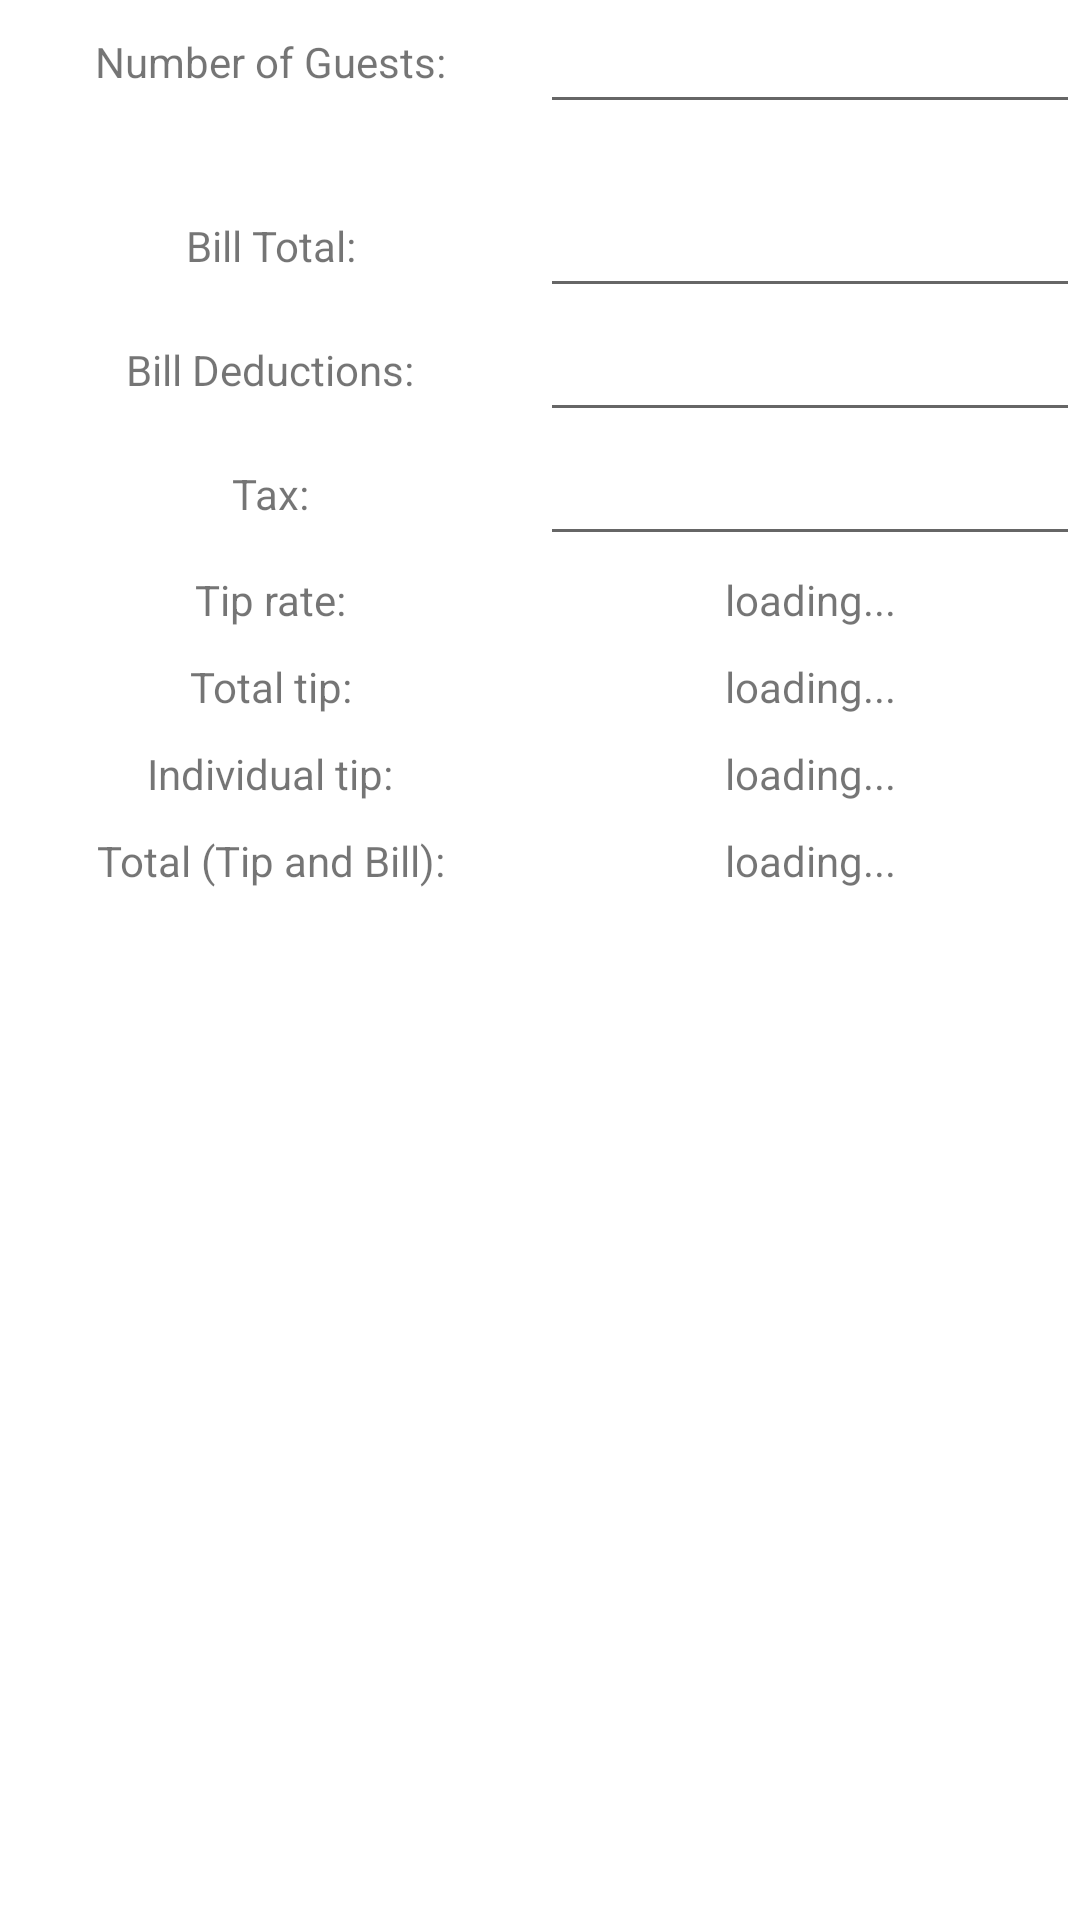

This screen was rendered from an Android layout file. Write that file and the resources it references.
<!-- AndroidManifest.xml: fallback theme Theme.MaterialComponents.DayNight.NoActionBar -->
<!-- res/layout/main.xml -->
<?xml version="1.0" encoding="utf-8"?>
<ScrollView xmlns:android="http://schemas.android.com/apk/res/android"
	android:layout_width="fill_parent"
	android:layout_height="fill_parent">
	
	<LinearLayout
	    android:orientation="vertical"
	    android:layout_width="fill_parent"
	    android:layout_height="fill_parent">
	    
	    <LinearLayout
	    	android:orientation="horizontal"
	    	android:layout_width="fill_parent"
	    	android:layout_height="wrap_content"
	    	android:weightSum="2">
	    	
	    	<TextView
	    		android:layout_width="0dp"
	    		android:layout_height="fill_parent"
	    		android:gravity="center"
	    		android:layout_weight="1"
	    		android:text="@string/num_guests"/>
	    	
	    	<EditText
	    		android:id="@+id/txtbox_num_guests"
	    		android:numeric="integer"
	    		android:layout_width="0dp"
	    		android:layout_height="fill_parent"
	    		android:layout_weight="1"
	    		android:maxLength="2"/>
	    
	    </LinearLayout>
	
	    <LinearLayout
	    	android:orientation="horizontal"
	    	android:layout_width="fill_parent"
	    	android:layout_height="wrap_content"
	    	android:paddingTop="10dp"
	    	android:paddingBottom="10dp"
	    	android:weightSum="2">
	    	
	    	<TextView
	    		android:layout_width="0dp"
	    		android:layout_height="fill_parent"
	    		android:gravity="center"
	    		android:layout_weight="1"
	    		android:text="@string/serv_quality"/>
	    		
	    	<LinearLayout
	    		android:orientation="vertical"
	    		android:layout_width="0dp"
	    		android:layout_weight="1"
	    		android:weightSum="1"
	    		android:layout_height="wrap_content"
	    		android:gravity="center">
	    		
	    		<RatingBar
		    		android:id="@+id/ratingbar_quality"
		    		style="@style/customRatingBar"
		    		android:gravity="center_vertical"
		    		android:layout_weight="1"
		    		android:layout_width="wrap_content"
		    		android:layout_height="wrap_content"
		    		android:numStars="5"
		    		android:rating="2.5"
		    		android:stepSize="0.5"/>
	    	</LinearLayout>
	    </LinearLayout>
	
		<LinearLayout
			android:id="@+id/lin"
	    	android:orientation="horizontal"
	    	android:layout_width="fill_parent"
	    	android:layout_height="wrap_content"
	    	android:weightSum="2">
	    	
	    	<TextView
	    		android:layout_width="0dp"
	    		android:layout_height="fill_parent"
	    		android:gravity="center"
	    		android:layout_weight="1"
	    		android:text="@string/bill_total"/>
	    	
	     	<EditText
	     		android:id="@+id/txtbox_total"
	     		android:numeric="decimal"
	     		android:layout_width="0dp"
	     		android:layout_height="fill_parent"
	     		android:layout_weight="1"/>
	    	
	    </LinearLayout>
	    
	    <LinearLayout
	    	android:orientation="horizontal"
	    	android:layout_width="fill_parent"
	    	android:layout_height="wrap_content"
	    	android:weightSum="2">
	    	
	    	<TextView
	    		android:layout_width="0dp"
	    		android:layout_height="fill_parent"
	    		android:gravity="center"
	    		android:layout_weight="1"
	    		android:text="@string/bill_deductions"/>
	    	
	    	<EditText
	    		android:id="@+id/txtbox_deductions"
	    		android:numeric="decimal"
	    		android:layout_width="0dp"
	    		android:layout_height="fill_parent"
	    		android:layout_weight="1"/>
	    	
	    </LinearLayout>
	    
	    	<LinearLayout
		    	android:orientation="horizontal"
		    	android:layout_width="fill_parent"
		    	android:layout_height="wrap_content"
		    	android:weightSum="2">
	    	
		    	<TextView
		    		android:layout_width="0dp"
		    		android:layout_height="fill_parent"
		    		android:gravity="center"
		    		android:layout_weight="1"
		    		android:text="@string/tax"/>
		    	
		    	<EditText
		    		android:id="@+id/txtbox_tax"
		    		android:numeric="decimal"
		    		android:layout_width="0dp"
		    		android:layout_height="fill_parent"
		    		android:layout_weight="1"/>
	    	
	    </LinearLayout>
	    
		<LinearLayout
	    	android:orientation="horizontal"
	    	android:layout_width="fill_parent"
	    	android:layout_height="wrap_content"
	    	android:paddingTop="5dp"
	    	android:paddingBottom="5dp"
	    	android:weightSum="2">
	    	
	    	<TextView
	    		android:layout_width="0dp"
	    		android:layout_height="fill_parent"
	    		android:gravity="center"
	    		android:layout_weight="1"
	    		android:text="@string/tip_rate"/>
	    	
	    	<TextView
	    		android:id="@+id/txt_tip_rate"
	    		android:layout_width="0dp"
	    		android:layout_height="fill_parent"
	    		android:gravity="center"
	    		android:layout_weight="1"
	    		android:text="@string/loading"/>
	    	
	    </LinearLayout>
		
		<LinearLayout
	    	android:orientation="horizontal"
	    	android:layout_width="fill_parent"
	    	android:layout_height="wrap_content"
	    	android:paddingTop="5dp"
	    	android:paddingBottom="5dp"
	    	android:weightSum="2">
	    	
	    	<TextView
	    		android:layout_width="0dp"
	    		android:layout_height="fill_parent"
	    		android:gravity="center"
	    		android:layout_weight="1"
	    		android:text="@string/total_tip"/>
	    	
	    	<TextView
	    		android:id="@+id/txt_total_tip"
	    		android:layout_width="0dp"
	    		android:layout_height="fill_parent"
	    		android:gravity="center"
	    		android:layout_weight="1"
	    		android:text="@string/loading"/>
	    	
	    </LinearLayout>
	    
	    <LinearLayout
	    	android:orientation="horizontal"
	    	android:layout_width="fill_parent"
	    	android:layout_height="wrap_content"
	    	android:paddingTop="5dp"
	    	android:paddingBottom="5dp"
	    	android:weightSum="2">
	    	
	    	<TextView
	    		android:layout_width="0dp"
	    		android:layout_height="fill_parent"
	    		android:gravity="center"
	    		android:layout_weight="1"
	    		android:text="@string/individual_tip"/>
	    	
	    	<TextView
	    		android:id="@+id/txt_indiv_tip"
	    		android:layout_width="0dp"
	    		android:layout_height="fill_parent"
	    		android:gravity="center"
	    		android:layout_weight="1"
	    		android:text="@string/loading"/>
	    	
	    </LinearLayout>
	    
	    <LinearLayout
	    	android:orientation="horizontal"
	    	android:layout_width="fill_parent"
	    	android:layout_height="wrap_content"
	    	android:paddingTop="5dp"
	    	android:paddingBottom="5dp"
	    	android:weightSum="2">
	    	
	    	<TextView
	    		android:layout_width="0dp"
	    		android:layout_height="fill_parent"
	    		android:gravity="center"
	    		android:layout_weight="1"
	    		android:text="@string/total"/>
	    	
	    	<TextView
	    		android:id="@+id/txt_total"
	    		android:layout_width="0dp"
	    		android:layout_height="fill_parent"
	    		android:gravity="center"
	    		android:layout_weight="1"
	    		android:text="@string/loading"/>
	    	
	    </LinearLayout>
	</LinearLayout>
</ScrollView>
<!-- resources referenced by this layout -->
<resources>
  <string name="bill_deductions">Bill Deductions:</string>
  <string name="bill_total">Bill Total:</string>
  <string name="individual_tip">Individual tip:</string>
  <string name="loading">loading...</string>
  <string name="num_guests">Number of Guests:</string>
  <string name="serv_quality">Service Quality:</string>
  <string name="tax">Tax:</string>
  <string name="tip_rate">Tip rate:</string>
  <string name="total">Total (Tip and Bill):</string>
  <string name="total_tip">Total tip:</string>
  <style name="customRatingBar" parent="@android:style/Widget.RatingBar">
          <item name="android:progressDrawable">@drawable/ratingstars</item>
          <item name="android:minHeight">22dip</item>
          <item name="android:maxHeight">22dip</item>
      </style>
</resources>
